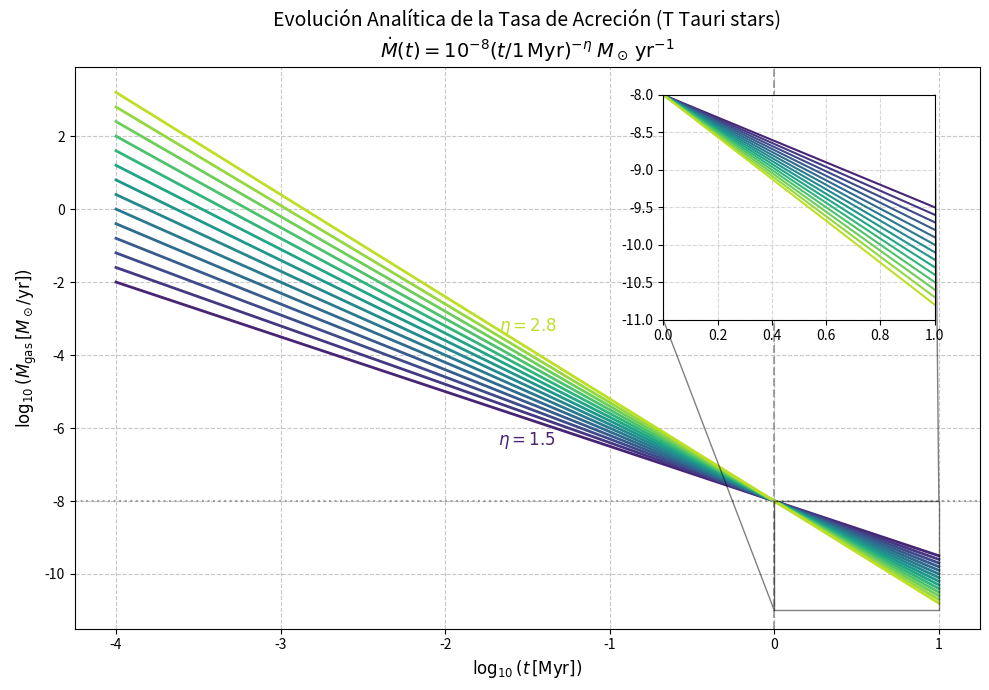

Generate this figure with matplotlib:
import numpy as np
import matplotlib.pyplot as plt
import matplotlib.cm as cm

# Rango temporal de 100 yr a 10^7 yr
t_yr = np.logspace(2, 7, 500)
t_myr = t_yr / 1e6

# Parámetros de Hartmann et al.
mdot_1myr = 1e-8 # M_sun / yr
etas = np.arange(1.5, 2.81, 0.1)

fig, ax_main = plt.subplots(figsize=(10, 7))

# Colormap para el gradiente de etas
colors = cm.viridis(np.linspace(0.1, 0.9, len(etas)))

for i, eta in enumerate(etas):
    mdot_t = mdot_1myr * (t_myr)**(-eta)
    ax_main.plot(np.log10(t_myr), np.log10(mdot_t), linewidth=2.0, color=colors[i])

# Líneas de referencia
ax_main.axvline(0.0, color='gray', linestyle='--', alpha=0.7)
ax_main.axhline(-8.0, color='gray', linestyle=':', alpha=0.7)

ax_main.set_xlabel(r"$\log_{10}(t \,[\mathrm{Myr}])$", fontsize=12)
ax_main.set_ylabel(r"$\log_{10}(\dot{M}_{\mathrm{gas}} \,[M_\odot/\mathrm{yr}])$", fontsize=12)
ax_main.set_title("Evolución Analítica de la Tasa de Acreción (T Tauri stars)\n" + r"$\dot{M}(t) = 10^{-8} (t / 1\,\mathrm{Myr})^{-\eta}\; M_\odot\,\mathrm{yr}^{-1}$", fontsize=14)
ax_main.grid(True, which="both", ls="--", alpha=0.7)

# Agregar textos de los etas en el lado izquierdo (donde eta=2.8 está arriba)
x_text = -1.5

# Arriba: eta = 2.8
y_top = -8.0 - 2.8 * x_text
ax_main.text(x_text, y_top + 0.3, r'$\eta = 2.8$', color=colors[-1], fontsize=12, fontweight='bold', ha='center', va='bottom')

# Abajo: eta = 1.5
y_bottom = -8.0 - 1.5 * x_text
ax_main.text(x_text, y_bottom - 0.3, r'$\eta = 1.5$', color=colors[0], fontsize=12, fontweight='bold', ha='center', va='top')

# Elimino la leyenda por completo

# ==========================================
# Crear el Zoom (Inset Axes) arriba a la derecha
# ==========================================
axins = ax_main.inset_axes([0.65, 0.55, 0.3, 0.4])

for i, eta in enumerate(etas):
    mdot_t = mdot_1myr * (t_myr)**(-eta)
    axins.plot(np.log10(t_myr), np.log10(mdot_t), linewidth=1.5, color=colors[i])

# Calcular el minimo valor alcanzado en t=10 Myr (x=1) para y-lim
min_y = -8.0 - max(etas) * 1.0 
min_y_rounded = np.floor(min_y * 2) / 2

# Limites del Zoom: x entre 0 y 1
axins.set_xlim(0, 1)
axins.set_ylim(min_y_rounded, -8)

# Ticks en pasos de 0.5
ticks_y = np.arange(min_y_rounded, -7.9, 0.5)
axins.set_yticks(ticks_y)

axins.axvline(0.0, color='gray', linestyle='--', alpha=0.7)
axins.axhline(-8.0, color='gray', linestyle=':', alpha=0.7)

axins.grid(True, which="both", ls="--", alpha=0.5)

# Dibujar el cuadro con líneas que conectan el zoom al gráfico principal
ax_main.indicate_inset_zoom(axins, edgecolor="black")

plt.tight_layout()
plot_path = "hartmann_mdot_evolution.png"
plt.savefig(plot_path, dpi=300)
print(f"Saved plot to {plot_path}")
